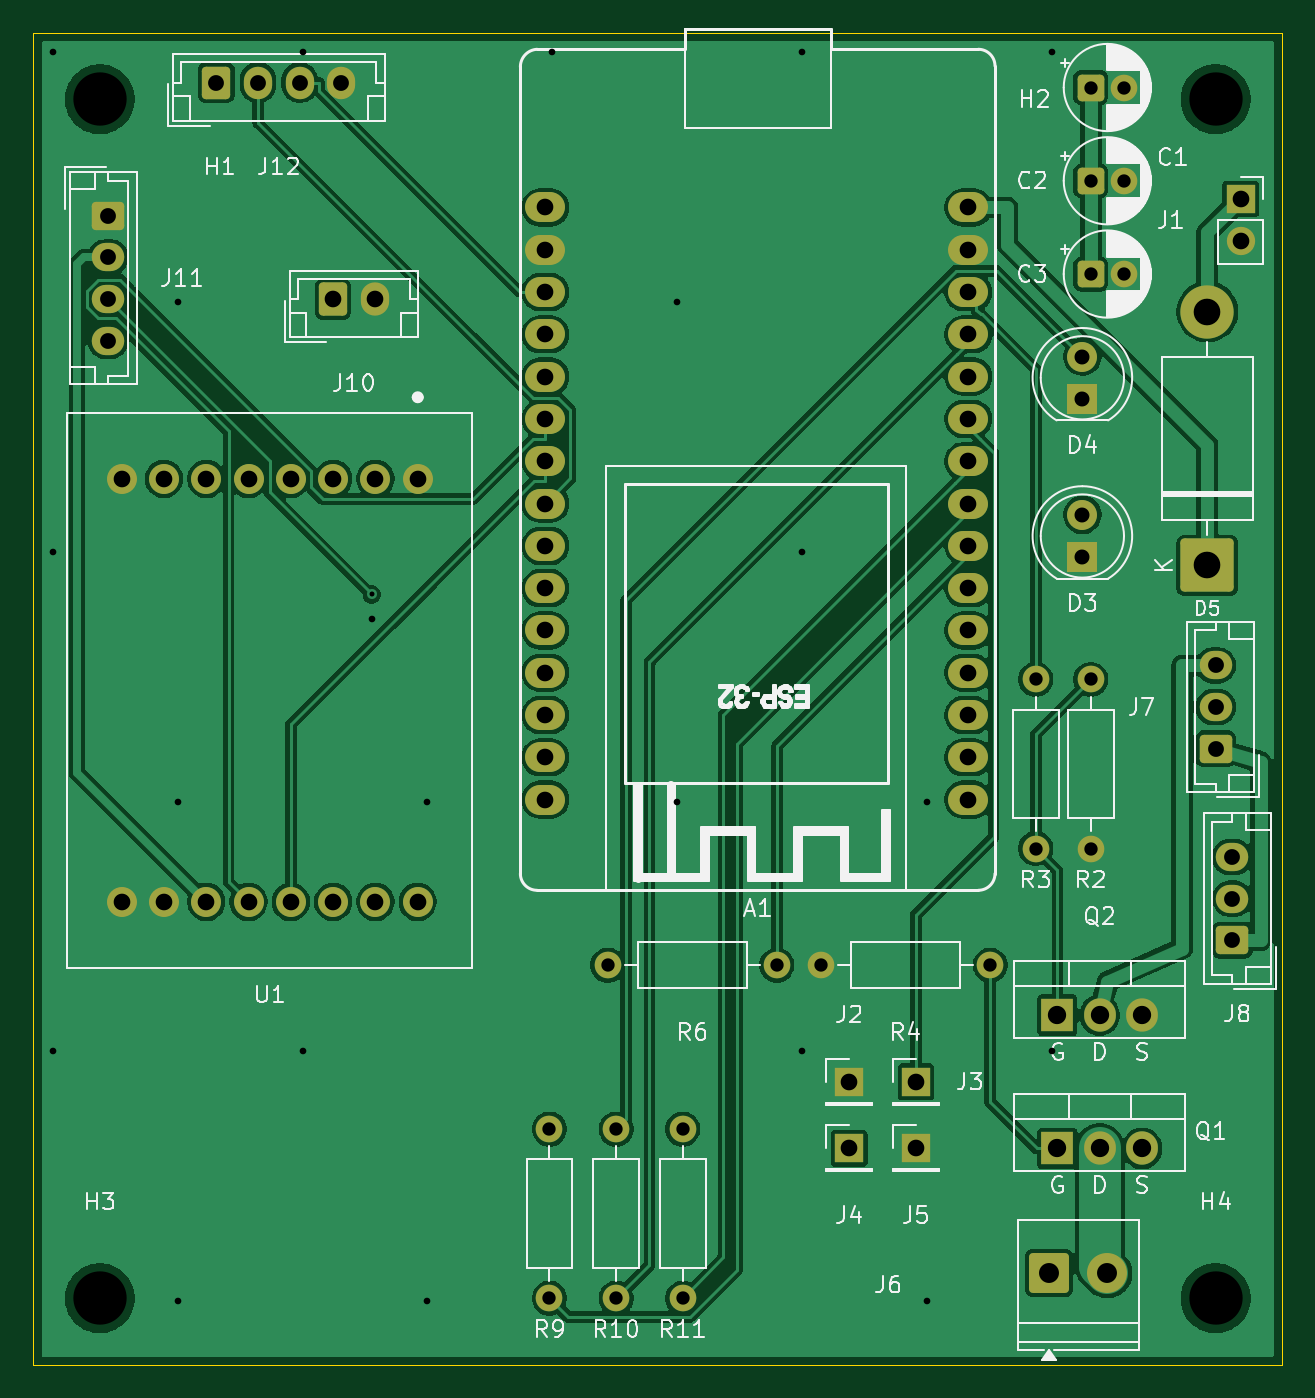
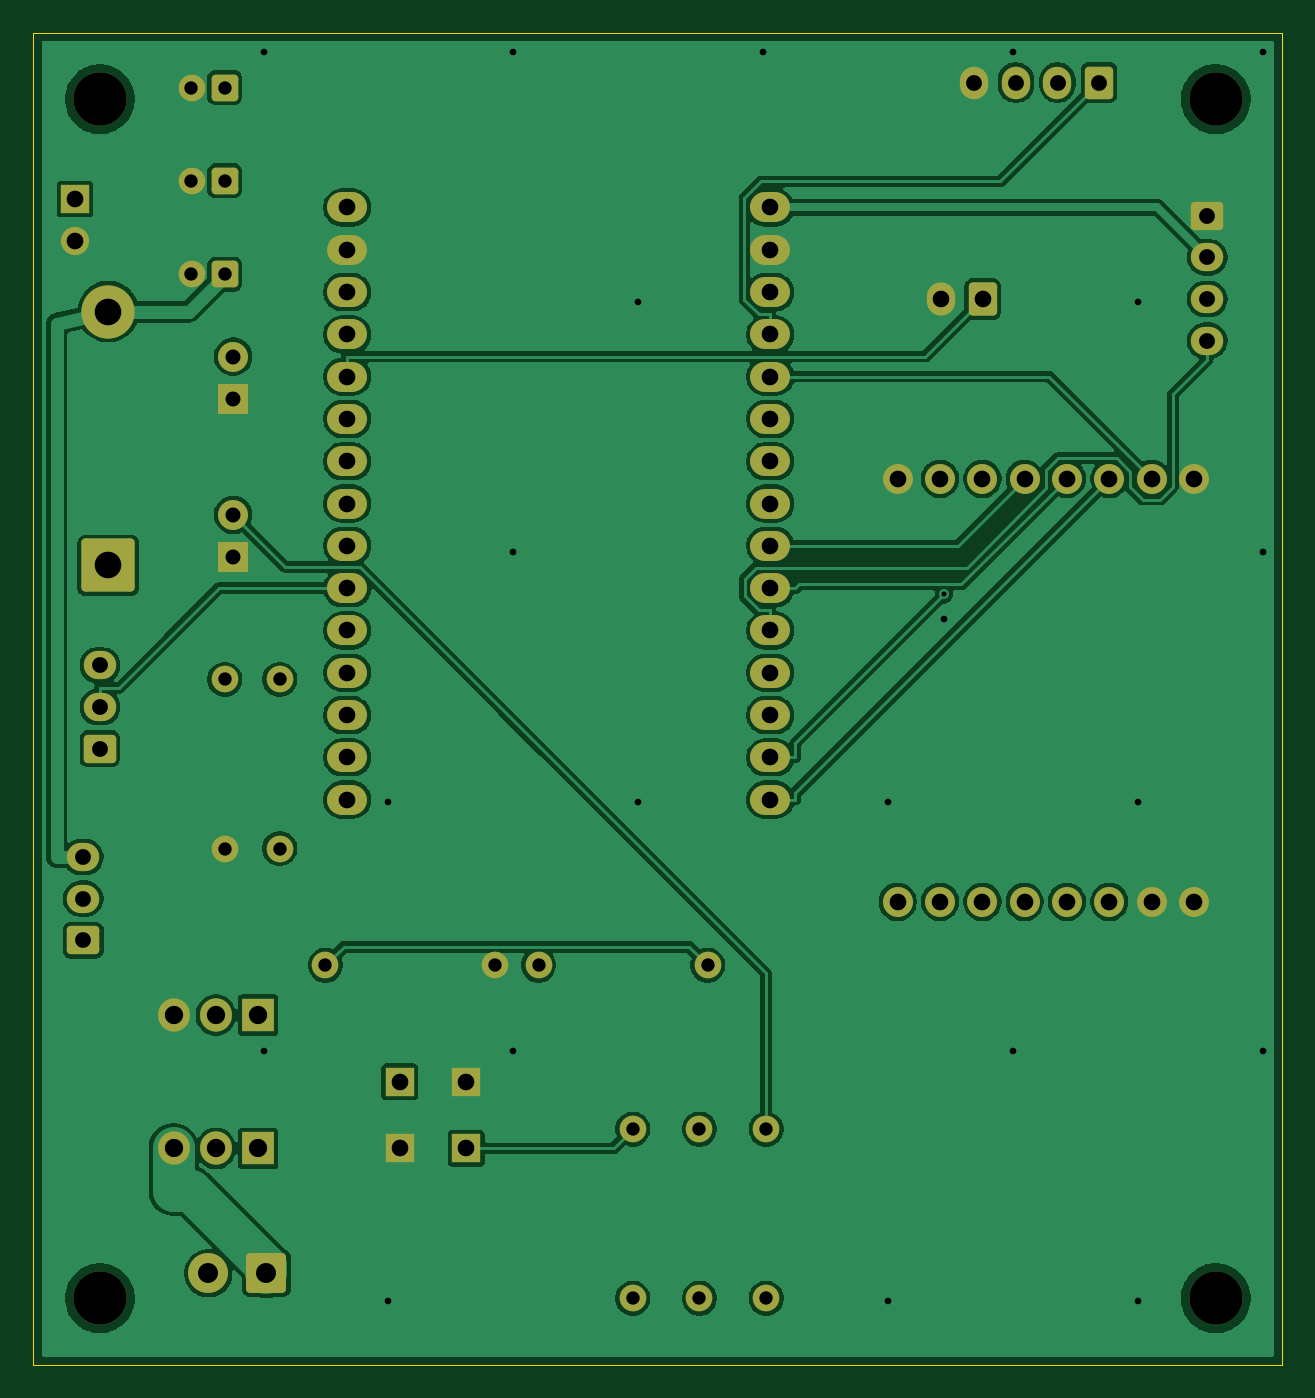
Circuit board: 11 layer files. Board 75.0 x 80.0 mm.
- bottom_copper: ignicao_cnc-CuBottom.gbr (145287 bytes)
- top_copper: ignicao_cnc-CuTop.gbr (141065 bytes)
- outline: ignicao_cnc-EdgeCuts.gbr (715 bytes)
- bottom_mask: ignicao_cnc-MaskBottom.gbr (5823 bytes)
- top_mask: ignicao_cnc-MaskTop.gbr (5627 bytes)
- drill: ignicao_cnc-NPTH.drl (406 bytes)
- drill: ignicao_cnc-PTH.drl (2929 bytes)
- paste: ignicao_cnc-PasteBottom.gbr (466 bytes)
- paste: ignicao_cnc-PasteTop.gbr (466 bytes)
- bottom_silk: ignicao_cnc-SilkBottom.gbr (5835 bytes)
- top_silk: ignicao_cnc-SilkTop.gbr (89684 bytes)

=== bottom_copper: ignicao_cnc-CuBottom.gbr (145287 bytes, source omitted) ===
=== top_copper: ignicao_cnc-CuTop.gbr (141065 bytes, source omitted) ===
=== outline: ignicao_cnc-EdgeCuts.gbr ===
%TF.GenerationSoftware,KiCad,Pcbnew,10.0.6*%
%TF.CreationDate,2026-10-17T23:02:38-03:00*%
%TF.ProjectId,pcbsmd,70636273-6d64-42e6-9b69-6361645f7063,rev?*%
%TF.SameCoordinates,Original*%
%TF.FileFunction,Profile,NP*%
%FSLAX46Y46*%
G04 Gerber Fmt 4.6, Leading zero omitted, Abs format (unit mm)*
G04 Created by KiCad (PCBNEW 10.0.6) date 2026-10-17 23:02:38*
%MOMM*%
%LPD*%
G01*
G04 APERTURE LIST*
%TA.AperFunction,Profile*%
%ADD10C,0.050000*%
%TD*%
G04 APERTURE END LIST*
D10*
X150000000Y-100000000D02*
X225000000Y-100000000D01*
X150000000Y-180000000D02*
X150000000Y-100000000D01*
X225000000Y-100000000D02*
X225000000Y-180000000D01*
X225000000Y-180000000D02*
X150000000Y-180000000D01*
M02*

=== bottom_mask: ignicao_cnc-MaskBottom.gbr (5823 bytes, source omitted) ===
=== top_mask: ignicao_cnc-MaskTop.gbr ===
%TF.GenerationSoftware,KiCad,Pcbnew,10.0.6*%
%TF.CreationDate,2026-10-17T23:02:38-03:00*%
%TF.ProjectId,pcbsmd,70636273-6d64-42e6-9b69-6361645f7063,rev?*%
%TF.SameCoordinates,Original*%
%TF.FileFunction,Soldermask,Top*%
%TF.FilePolarity,Negative*%
%FSLAX46Y46*%
G04 Gerber Fmt 4.6, Leading zero omitted, Abs format (unit mm)*
G04 Created by KiCad (PCBNEW 10.0.6) date 2026-10-17 23:02:38*
%MOMM*%
%LPD*%
G01*
G04 APERTURE LIST*
G04 Aperture macros list*
%AMRoundRect*
0 Rectangle with rounded corners*
0 $1 Rounding radius*
0 $2 $3 $4 $5 $6 $7 $8 $9 X,Y pos of 4 corners*
0 Add a 4 corners polygon primitive as box body*
4,1,4,$2,$3,$4,$5,$6,$7,$8,$9,$2,$3,0*
0 Add four circle primitives for the rounded corners*
1,1,$1+$1,$2,$3*
1,1,$1+$1,$4,$5*
1,1,$1+$1,$6,$7*
1,1,$1+$1,$8,$9*
0 Add four rect primitives between the rounded corners*
20,1,$1+$1,$2,$3,$4,$5,0*
20,1,$1+$1,$4,$5,$6,$7,0*
20,1,$1+$1,$6,$7,$8,$9,0*
20,1,$1+$1,$8,$9,$2,$3,0*%
G04 Aperture macros list end*
%ADD10R,1.905000X2.000000*%
%ADD11O,1.905000X2.000000*%
%ADD12R,1.800000X1.800000*%
%ADD13C,1.800000*%
%ADD14RoundRect,0.250000X-0.550000X-0.550000X0.550000X-0.550000X0.550000X0.550000X-0.550000X0.550000X0*%
%ADD15C,1.600000*%
%ADD16RoundRect,0.250000X0.725000X-0.600000X0.725000X0.600000X-0.725000X0.600000X-0.725000X-0.600000X0*%
%ADD17O,1.950000X1.700000*%
%ADD18RoundRect,0.250000X-0.600000X-0.750000X0.600000X-0.750000X0.600000X0.750000X-0.600000X0.750000X0*%
%ADD19O,1.700000X2.000000*%
%ADD20RoundRect,0.250000X-0.600000X-0.725000X0.600000X-0.725000X0.600000X0.725000X-0.600000X0.725000X0*%
%ADD21O,1.700000X1.950000*%
%ADD22RoundRect,0.250000X-0.725000X0.600000X-0.725000X-0.600000X0.725000X-0.600000X0.725000X0.600000X0*%
%ADD23R,1.700000X1.700000*%
%ADD24RoundRect,0.250000X1.350000X-1.350000X1.350000X1.350000X-1.350000X1.350000X-1.350000X-1.350000X0*%
%ADD25C,3.200000*%
%ADD26C,1.700000*%
%ADD27RoundRect,0.250001X-0.949999X-0.949999X0.949999X-0.949999X0.949999X0.949999X-0.949999X0.949999X0*%
%ADD28C,2.400000*%
%ADD29O,2.400000X1.800000*%
G04 APERTURE END LIST*
D10*
%TO.C,Q1*%
X211500000Y-167000000D03*
D11*
X214040000Y-167000000D03*
X216580000Y-167000000D03*
%TD*%
D12*
%TO.C,D3*%
X213000000Y-131500000D03*
D13*
X213000000Y-128960000D03*
%TD*%
D14*
%TO.C,C2*%
X213500000Y-108900000D03*
D15*
X215500000Y-108900000D03*
%TD*%
%TO.C,R9*%
X181000000Y-176000000D03*
X181000000Y-165840000D03*
%TD*%
D16*
%TO.C,J8*%
X222000000Y-154500000D03*
D17*
X222000000Y-152000000D03*
X222000000Y-149500000D03*
%TD*%
D18*
%TO.C,J10*%
X168000000Y-116000000D03*
D19*
X170500000Y-116000000D03*
%TD*%
D12*
%TO.C,D4*%
X213000000Y-122000000D03*
D13*
X213000000Y-119460000D03*
%TD*%
D20*
%TO.C,J12*%
X161000000Y-103000000D03*
D21*
X163500000Y-103000000D03*
X166000000Y-103000000D03*
X168500000Y-103000000D03*
%TD*%
D15*
%TO.C,R2*%
X213500000Y-149000000D03*
X213500000Y-138840000D03*
%TD*%
%TO.C,R3*%
X210200000Y-149000000D03*
X210200000Y-138840000D03*
%TD*%
%TO.C,R10*%
X185000000Y-176000000D03*
X185000000Y-165840000D03*
%TD*%
D13*
%TO.C,U1*%
X155310000Y-152200000D03*
X157850000Y-152200000D03*
X160390000Y-152200000D03*
X162930000Y-152200000D03*
X165470000Y-152200000D03*
X168010000Y-152200000D03*
X170550000Y-152200000D03*
X173090000Y-152200000D03*
X173090000Y-126800000D03*
X170550000Y-126800000D03*
X168010000Y-126800000D03*
X165470000Y-126800000D03*
X162930000Y-126800000D03*
X160390000Y-126800000D03*
X157850000Y-126800000D03*
X155310000Y-126800000D03*
%TD*%
D15*
%TO.C,R11*%
X189000000Y-176000000D03*
X189000000Y-165840000D03*
%TD*%
D14*
%TO.C,C1*%
X213500000Y-103300000D03*
D15*
X215500000Y-103300000D03*
%TD*%
D22*
%TO.C,J11*%
X154500000Y-111000000D03*
D17*
X154500000Y-113500000D03*
X154500000Y-116000000D03*
X154500000Y-118500000D03*
%TD*%
D10*
%TO.C,Q2*%
X211500000Y-159000000D03*
D11*
X214040000Y-159000000D03*
X216580000Y-159000000D03*
%TD*%
D23*
%TO.C,J5*%
X203000000Y-167000000D03*
%TD*%
%TO.C,J2*%
X199000000Y-163000000D03*
%TD*%
D15*
%TO.C,R6*%
X184500000Y-156000000D03*
X194660000Y-156000000D03*
%TD*%
D14*
%TO.C,C3*%
X213500000Y-114500000D03*
D15*
X215500000Y-114500000D03*
%TD*%
D24*
%TO.C,D5*%
X220500000Y-132000000D03*
D25*
X220500000Y-116760000D03*
%TD*%
D23*
%TO.C,J3*%
X203000000Y-163000000D03*
%TD*%
%TO.C,J1*%
X222500000Y-110000000D03*
D26*
X222500000Y-112540000D03*
%TD*%
D27*
%TO.C,J6*%
X211000000Y-174500000D03*
D28*
X214500000Y-174500000D03*
%TD*%
D16*
%TO.C,J7*%
X221000000Y-143000000D03*
D17*
X221000000Y-140500000D03*
X221000000Y-138000000D03*
%TD*%
D15*
%TO.C,R4*%
X197300000Y-156000000D03*
X207460000Y-156000000D03*
%TD*%
D29*
%TO.C,A1*%
X180750000Y-110500000D03*
X180750000Y-113040000D03*
X180750000Y-115580000D03*
X180750000Y-118120000D03*
X180750000Y-120660000D03*
X180750000Y-123200000D03*
X180750000Y-125740000D03*
X180750000Y-128280000D03*
X180750000Y-130820000D03*
X180750000Y-133360000D03*
X180750000Y-135900000D03*
X180750000Y-138440000D03*
X180750000Y-140980000D03*
X180750000Y-143520000D03*
X180750000Y-146060000D03*
X206150000Y-146060000D03*
X206150000Y-143520000D03*
X206150000Y-140980000D03*
X206150000Y-138440000D03*
X206150000Y-135900000D03*
X206150000Y-133360000D03*
X206150000Y-130820000D03*
X206150000Y-128280000D03*
X206150000Y-125740000D03*
X206150000Y-123200000D03*
X206150000Y-120660000D03*
X206150000Y-118120000D03*
X206150000Y-115580000D03*
X206150000Y-113040000D03*
X206150000Y-110500000D03*
%TD*%
D23*
%TO.C,J4*%
X199000000Y-167000000D03*
%TD*%
M02*

=== drill: ignicao_cnc-NPTH.drl ===
M48
; DRILL file KiCad 10.0.6 date 2026-10-17T23:02:38
; FORMAT={-:-/ absolute / inch / decimal}
; #@! TF.CreationDate,2026-10-17T23:02:38-03:00
; #@! TF.GenerationSoftware,Kicad,Pcbnew,10.0.6
; #@! TF.FileFunction,NonPlated,1,2,NPTH
FMAT,2
INCH
; #@! TA.AperFunction,NonPlated,NPTH,ComponentDrill
T1C0.1260
%
G90
G05
T1
X6.063Y-4.0945
X6.063Y-6.9291
X8.7008Y-4.0945
X8.7008Y-6.9291
M30

=== drill: ignicao_cnc-PTH.drl ===
M48
; DRILL file KiCad 10.0.6 date 2026-10-17T23:02:38
; FORMAT={-:-/ absolute / inch / decimal}
; #@! TF.CreationDate,2026-10-17T23:02:38-03:00
; #@! TF.GenerationSoftware,Kicad,Pcbnew,10.0.6
; #@! TF.FileFunction,Plated,1,2,PTH
FMAT,2
INCH
; #@! TA.AperFunction,Plated,PTH,ViaDrill
T1C0.0118
; #@! TA.AperFunction,Plated,PTH,ViaDrill
T2C0.0157
; #@! TA.AperFunction,Plated,PTH,ComponentDrill
T3C0.0315
; #@! TA.AperFunction,Plated,PTH,ComponentDrill
T4C0.0354
; #@! TA.AperFunction,Plated,PTH,ComponentDrill
T5C0.0374
; #@! TA.AperFunction,Plated,PTH,ComponentDrill
T6C0.0394
; #@! TA.AperFunction,Plated,PTH,ComponentDrill
T7C0.0433
; #@! TA.AperFunction,Plated,PTH,ComponentDrill
T8C0.0472
; #@! TA.AperFunction,Plated,PTH,ComponentDrill
T9C0.0630
%
G90
G05
T1
X6.7059Y-5.2654
T2
X5.9518Y-3.9833
X5.9518Y-5.1644
X5.9518Y-6.3455
X6.247Y-4.5738
X6.247Y-5.7549
X6.247Y-6.936
X6.5423Y-3.9833
X6.5423Y-6.3455
X6.7059Y-5.3244
X6.8376Y-5.7549
X6.8376Y-6.936
X7.1329Y-3.9833
X7.4281Y-4.5738
X7.4281Y-5.7549
X7.7234Y-3.9833
X7.7234Y-5.1644
X7.7234Y-6.3455
X8.0187Y-5.7549
X8.0187Y-6.936
X8.314Y-3.9833
X8.314Y-6.3455
T3
X7.126Y-6.5291
X7.126Y-6.9291
X7.2638Y-6.1417
X7.2835Y-6.5291
X7.2835Y-6.9291
X7.4409Y-6.5291
X7.4409Y-6.9291
X7.6638Y-6.1417
X7.7677Y-6.1417
X8.1677Y-6.1417
X8.2756Y-5.4661
X8.2756Y-5.8661
X8.4055Y-4.0669
X8.4055Y-4.2874
X8.4055Y-4.5079
X8.4055Y-5.4661
X8.4055Y-5.8661
X8.4843Y-4.0669
X8.4843Y-4.2874
X8.4843Y-4.5079
T4
X8.3858Y-4.7031
X8.3858Y-4.8031
X8.3858Y-5.0772
X8.3858Y-5.1772
T5
X6.0827Y-4.3701
X6.0827Y-4.4685
X6.0827Y-4.5669
X6.0827Y-4.6654
X6.3386Y-4.0551
X6.437Y-4.0551
X6.5354Y-4.0551
X6.6339Y-4.0551
X8.7008Y-5.4331
X8.7008Y-5.5315
X8.7008Y-5.6299
X8.7402Y-5.8858
X8.7402Y-5.9843
X8.7402Y-6.0827
T6
X6.1146Y-4.9921
X6.1146Y-5.9921
X6.2146Y-4.9921
X6.2146Y-5.9921
X6.3146Y-4.9921
X6.3146Y-5.9921
X6.4146Y-4.9921
X6.4146Y-5.9921
X6.5146Y-4.9921
X6.5146Y-5.9921
X6.6142Y-4.5669
X6.6146Y-4.9921
X6.6146Y-5.9921
X6.7126Y-4.5669
X6.7146Y-4.9921
X6.7146Y-5.9921
X6.8146Y-4.9921
X6.8146Y-5.9921
X7.1161Y-4.3504
X7.1161Y-4.4504
X7.1161Y-4.5504
X7.1161Y-4.6504
X7.1161Y-4.7504
X7.1161Y-4.8504
X7.1161Y-4.9504
X7.1161Y-5.0504
X7.1161Y-5.1504
X7.1161Y-5.2504
X7.1161Y-5.3504
X7.1161Y-5.4504
X7.1161Y-5.5504
X7.1161Y-5.6504
X7.1161Y-5.7504
X7.8346Y-6.4173
X7.8346Y-6.5748
X7.9921Y-6.4173
X7.9921Y-6.5748
X8.1161Y-4.3504
X8.1161Y-4.4504
X8.1161Y-4.5504
X8.1161Y-4.6504
X8.1161Y-4.7504
X8.1161Y-4.8504
X8.1161Y-4.9504
X8.1161Y-5.0504
X8.1161Y-5.1504
X8.1161Y-5.2504
X8.1161Y-5.3504
X8.1161Y-5.4504
X8.1161Y-5.5504
X8.1161Y-5.6504
X8.1161Y-5.7504
X8.7598Y-4.3307
X8.7598Y-4.4307
T7
X8.3268Y-6.2598
X8.3268Y-6.5748
X8.4268Y-6.2598
X8.4268Y-6.5748
X8.5268Y-6.2598
X8.5268Y-6.5748
T8
X8.3071Y-6.8701
X8.4449Y-6.8701
T9
X8.6811Y-4.5969
X8.6811Y-5.1969
M30

=== paste: ignicao_cnc-PasteBottom.gbr ===
%TF.GenerationSoftware,KiCad,Pcbnew,10.0.6*%
%TF.CreationDate,2026-10-17T23:02:38-03:00*%
%TF.ProjectId,pcbsmd,70636273-6d64-42e6-9b69-6361645f7063,rev?*%
%TF.SameCoordinates,Original*%
%TF.FileFunction,Paste,Bot*%
%TF.FilePolarity,Positive*%
%FSLAX46Y46*%
G04 Gerber Fmt 4.6, Leading zero omitted, Abs format (unit mm)*
G04 Created by KiCad (PCBNEW 10.0.6) date 2026-10-17 23:02:38*
%MOMM*%
%LPD*%
G01*
G04 APERTURE LIST*
G04 APERTURE END LIST*
M02*

=== paste: ignicao_cnc-PasteTop.gbr ===
%TF.GenerationSoftware,KiCad,Pcbnew,10.0.6*%
%TF.CreationDate,2026-10-17T23:02:38-03:00*%
%TF.ProjectId,pcbsmd,70636273-6d64-42e6-9b69-6361645f7063,rev?*%
%TF.SameCoordinates,Original*%
%TF.FileFunction,Paste,Top*%
%TF.FilePolarity,Positive*%
%FSLAX46Y46*%
G04 Gerber Fmt 4.6, Leading zero omitted, Abs format (unit mm)*
G04 Created by KiCad (PCBNEW 10.0.6) date 2026-10-17 23:02:38*
%MOMM*%
%LPD*%
G01*
G04 APERTURE LIST*
G04 APERTURE END LIST*
M02*

=== bottom_silk: ignicao_cnc-SilkBottom.gbr (5835 bytes, source omitted) ===
=== top_silk: ignicao_cnc-SilkTop.gbr (89684 bytes, source omitted) ===
